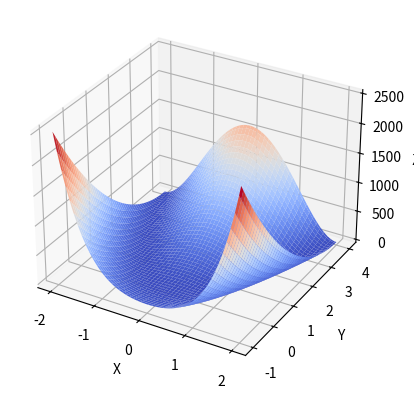

This figure's Python source:
#!/usr/bin/env python3
# -*- coding: utf-8 -*-
"""
Created on Wed Mar 29 20:34:55 2023

[redacted]
"""

import numpy as np
import matplotlib.pyplot as plt
from scipy.optimize import minimize


def rosenbrock(x):
    return (1 - x[0])**2 + 100 * (x[1] - x[0]**2)**2


result = minimize(rosenbrock, x0=[-1, 1.2], method='BFGS')
print(f"Minimum: f({result.x[0]}, {result.x[1]}): {result.fun}")

# Plot Rosenbrock function surface
x = np.linspace(-2, 2, 100)
y = np.linspace(-1, 4, 100)
X, Y = np.meshgrid(x, y)
Z = rosenbrock([X, Y])
fig = plt.figure()
ax = fig.add_subplot(projection='3d')
ax.plot_surface(X, Y, Z, cmap='coolwarm')
ax.set_xlabel('X')
ax.set_ylabel('Y')
ax.set_zlabel('Z')
plt.show()
